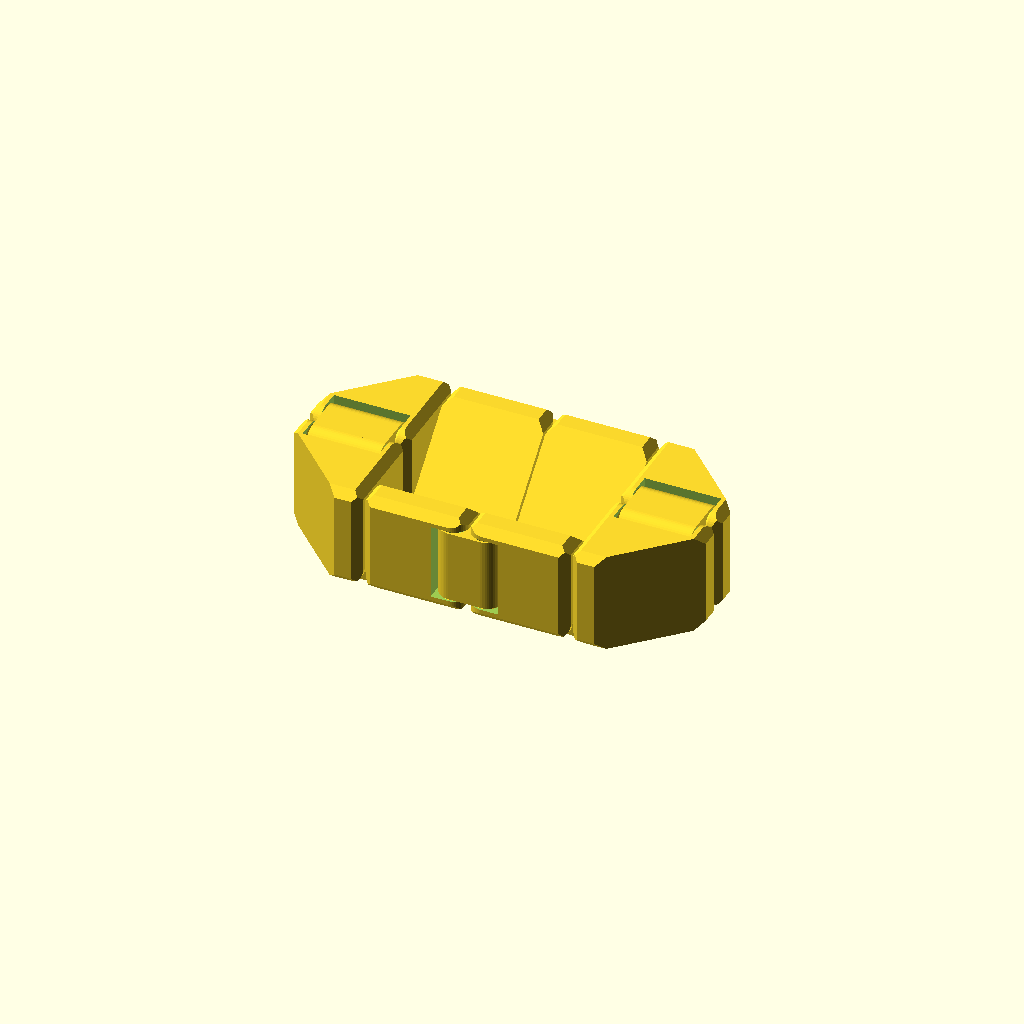
Cell 1: rendered with the file's own defaults.
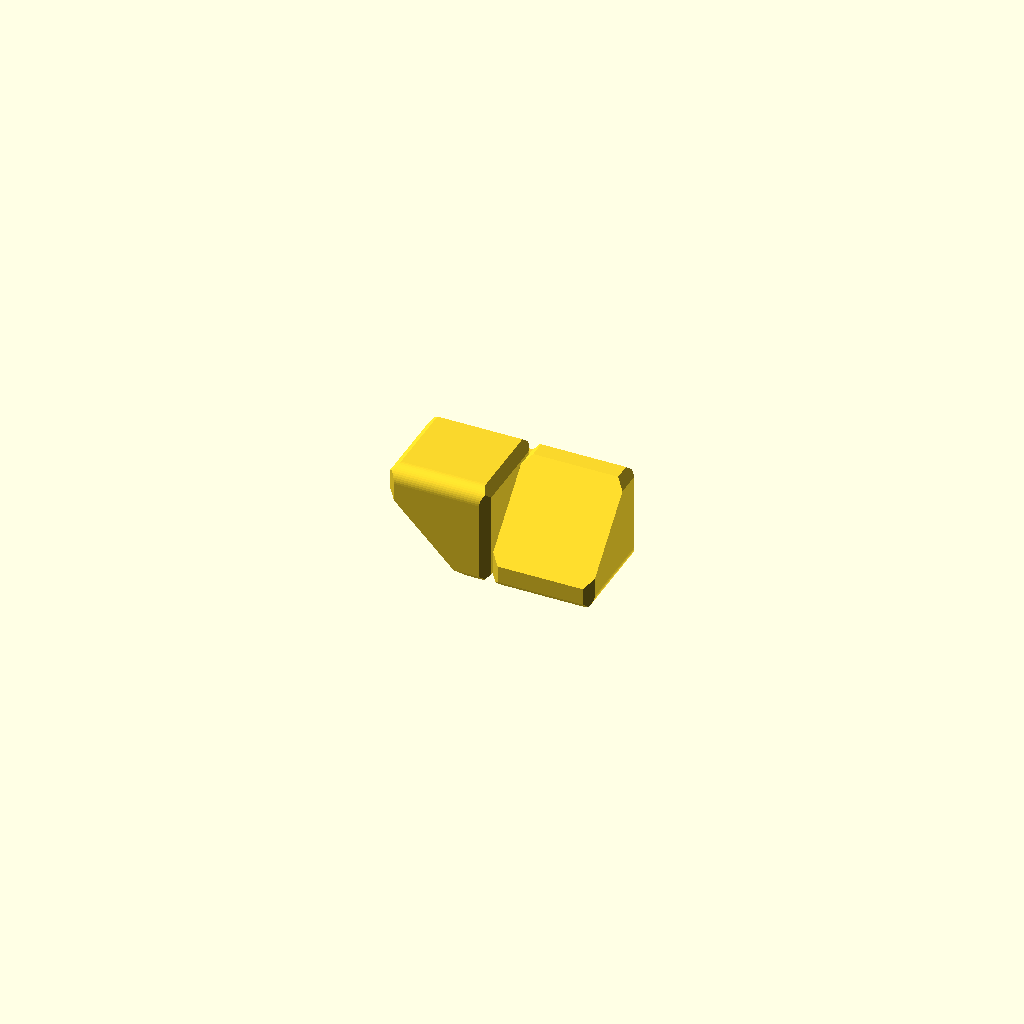
Cell 2 — subject set to "hinge_test_vertical", the other parameters unchanged.
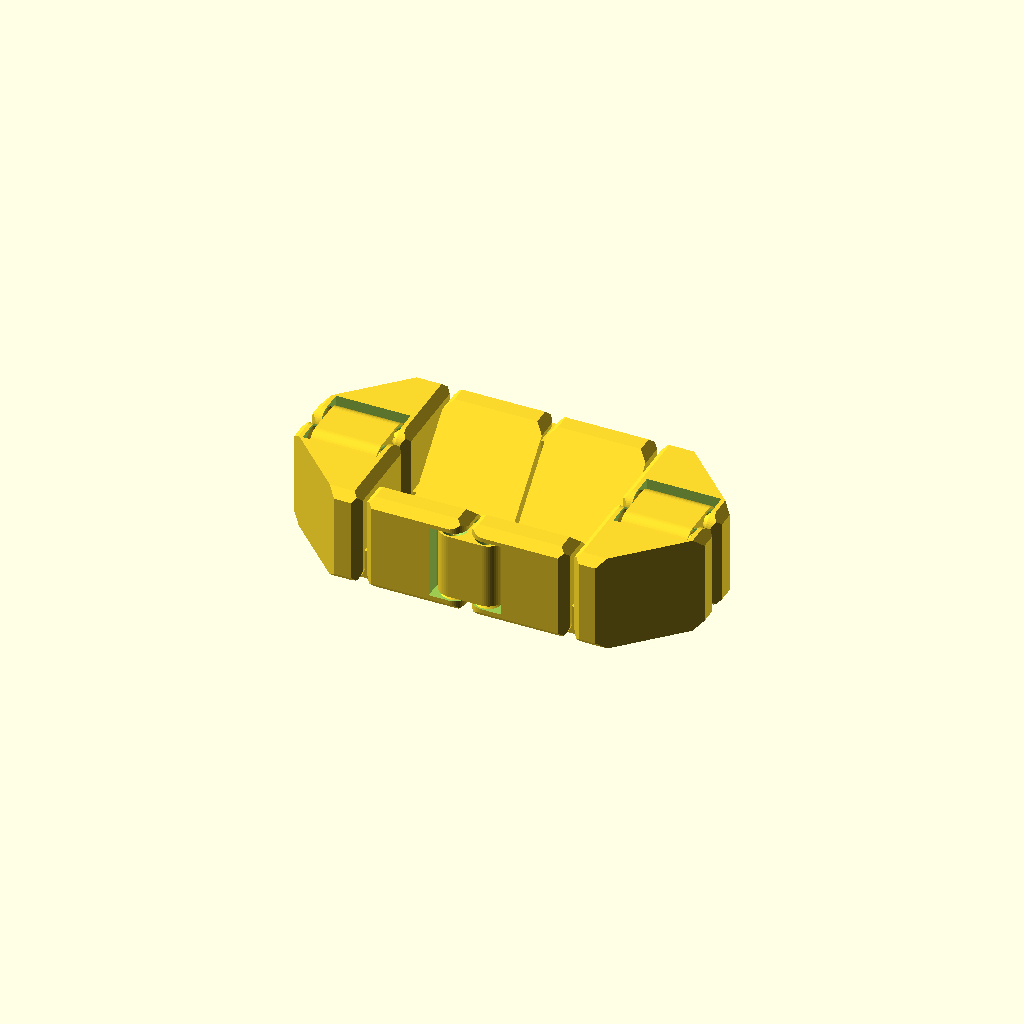
Cell 3: gap = 0.8 (everything else at default).
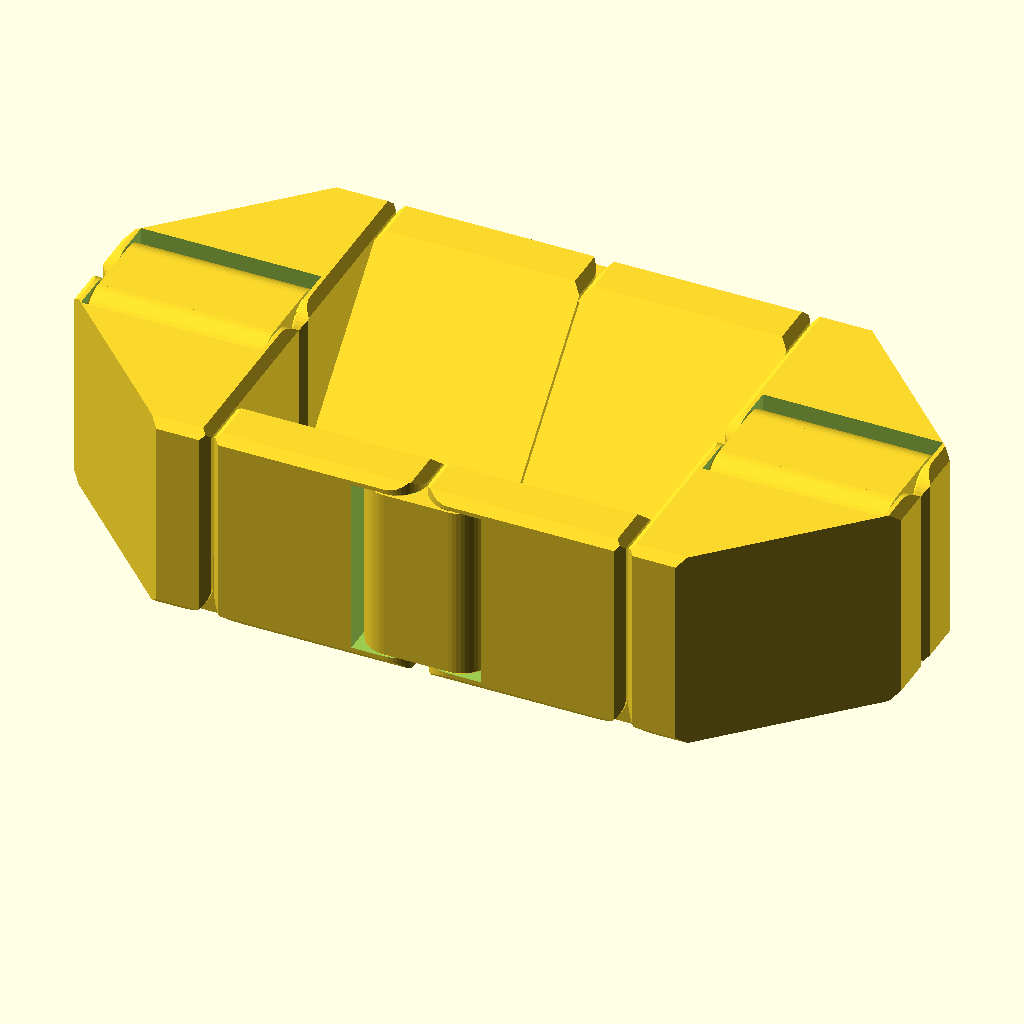
Cell 4 — size set to 40, the other parameters unchanged.
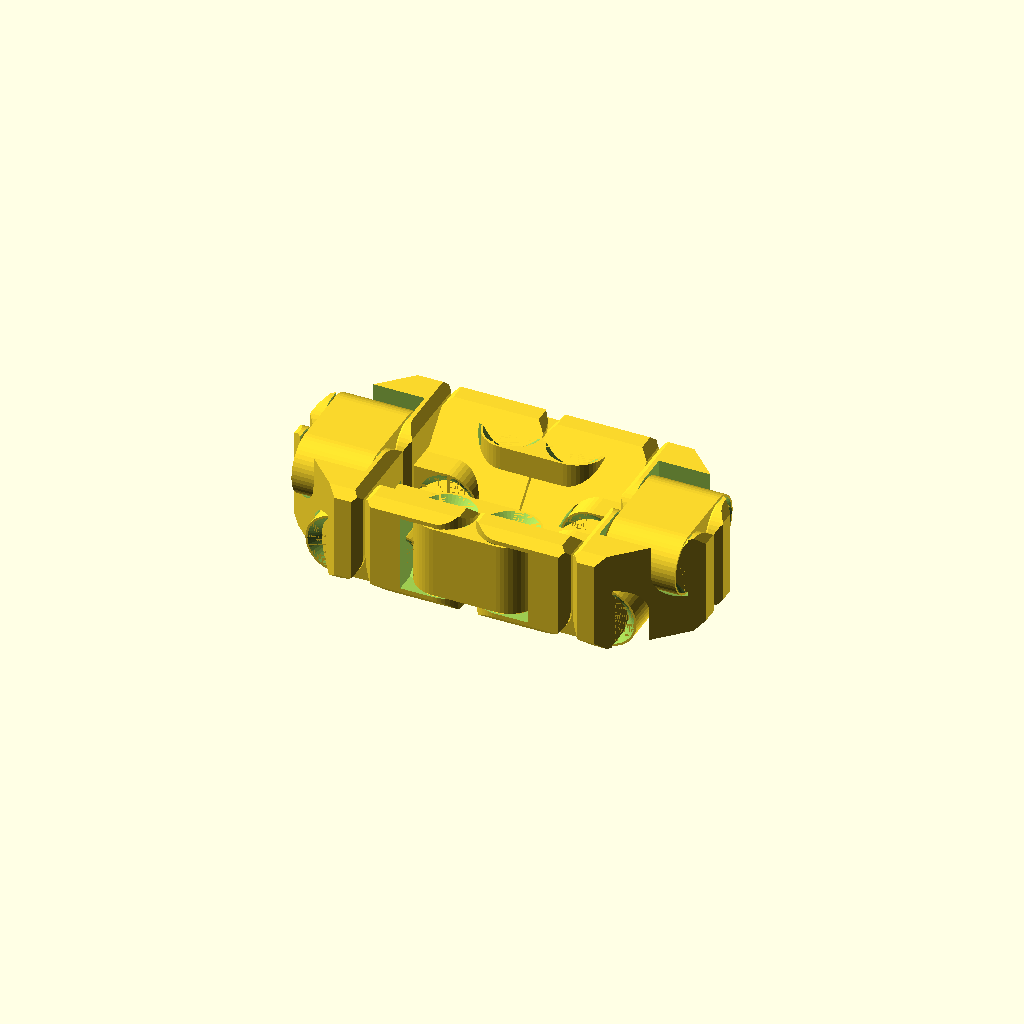
Cell 5: the same model with hinge_radius_ratio = 0.6.
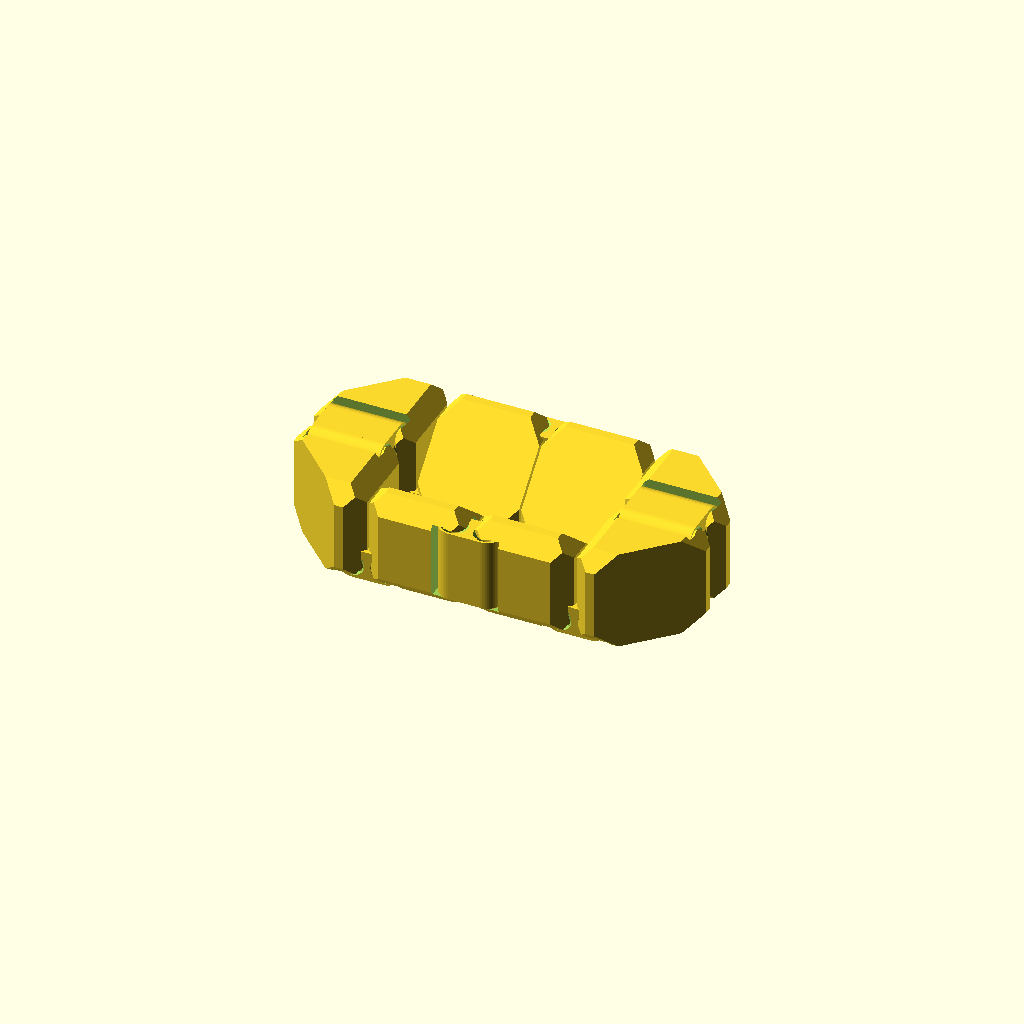
Cell 6 — edge_bevel_size set to 3.2, the other parameters unchanged.
One fixed orthographic camera (rotation 55°, 0°, 25°; colour scheme Cornfield) for every cell.
Source of the model, inputs/thingiverse/files/thing-3884939/files/cutFidget-Cubes-gap-0.4.scad:
// Settings for ultra small cube
//$fn = 32;
//gap = 0.4;
//size = 8;
//hinge_radius_ratio = 0.42;
//edge_bevel_size = 0.0;
//face_bevel_size = 0.0;
//hinge_wall_thickness = 0.8;
//hinge_pin_scale = 1.8;
//hinge_edge_thickness = 0.4;

// Settings for small cube
//$fn = 48;
//gap = 0.4;
//size = 15;
//hinge_radius_ratio = 0.3333;
//edge_bevel_size = 1.2;
//face_bevel_size = 1.2;
//hinge_wall_thickness = 2.0;
//hinge_pin_scale = 1.0;
//hinge_edge_thickness = 0.4;

// Settings for regular cube
//$fn = 48;
//gap = 0.4;
//size = 20;
//hinge_radius_ratio = 0.30;
//edge_bevel_size = 1.6;
//face_bevel_size = 1.6;
//hinge_wall_thickness = 2.4;
//hinge_pin_scale = 1.0;
//hinge_edge_thickness = 0.4;

// Select what kind object to generate. See thing documentation for details
subject = "cube"; // ["cube", "hinge_test_vertical", "hinge_test_bottom", "hinge_test_top", "solid_cube", "hinge", "hinge_hole", "gap_inspection", "gap_inspection2", "hinge_profile", "hinge_hole_profile", "hinge_gap_profile", "cube_profile"]

// [n] Level of detail. This value can be reduced to obtain faster previews. Don't go below 32 or you won't be able to print a working cube due to artifacts and facetted roundings.
$fn = 48;

// [mm] The minimal distance you can print without glueing neighboring objects together. This value will be used as distance between the cubes and within the mechanics. This is typically your nozzle size.
gap = 0.4;

// [mm] Size of a single cube (the gap will be subtracted)
size = 20;

// [ratio] Size of the hinge. Bigger values give thicker and longer hinges and hinge pins. Don't make this bigger than 0.45.
hinge_radius_ratio = 0.30;

// [mm] Amount of beveling on the cube's edges
edge_bevel_size = 1.6;

// [mm] Depth of the 'scars' across the cube's faces.
face_bevel_size = 0;

// [mm] Thickness of the walls that hold the hinge pins. Should be a multiple of the nozzle size. Affects the width of the hinges
hinge_wall_thickness = 2.4;

// [ratio] Changes the length of the pin. Higher values result in less play, but the hinges will be harder to break free.
hinge_pin_scale = 1;

// [mm] This flattens the pin-hole-edge of the hinge. Bigger values make the pin less visible but smaller and shorter. Don't make this smaller than your nozzle size or the edge will get eaten up by the slicer.
hinge_edge_thickness = 0.4;

e = 1 / 1024;
ee = 2 * e;
__ = gap;
_ = 0.5 * __;

hsize = 0.5 * size;
size__ = size - __;
hsize_ = hsize - _;
radius = hinge_radius_ratio * hsize_;
hole_radius = radius + __;
hinge_axis_position = hsize_ - radius;
hinge_linear_length = 2 * radius + __;
hinge_hwidth = hsize_ - hinge_wall_thickness - __;
hinge_width = 2 * hinge_hwidth; //size__ - 2 * hinge_wall_thickness - 2 * __;
hinge_hole_hwidth = hinge_hwidth + __;
hinge_hole_width = 2 * hinge_hole_hwidth;
delta = (size__/4);
//delta = 4.5;

module edge_deco_profile(size = edge_bevel_size, e = e) {
	polygon([[-e, -e], [-e, size + e], [size + e, -e]]);
}

module face_deco_profile(size = face_bevel_size, e = e) {
	polygon([[size, 0], [-e, -size - e], [-e, size + e]]);
}

module hinged_face_profile() {
	difference() {
		// the main square
		translate([-hsize_ - e, -hsize_ - e]) square([size__ + e, size__ + e]);
		
		// bevel the corners (later edges in 3D)
		if (edge_bevel_size > 0) {
			translate([-hsize_, -hsize_]) rotate(0 * 90) edge_deco_profile(edge_bevel_size, 2 * e);
			translate([+hsize_, -hsize_]) rotate(1 * 90) edge_deco_profile(edge_bevel_size, 2 * e);
			translate([+hsize_, +hsize_]) rotate(2 * 90) edge_deco_profile(edge_bevel_size, 2 * e);
			translate([-hsize_, +hsize_]) rotate(3 * 90) edge_deco_profile(edge_bevel_size, 2 * e);
		}

		// bevel the sides (later faces in 3D)
		if (face_bevel_size > 0) {
			translate([-hsize_, 0]) rotate(0 * 90) face_deco_profile(face_bevel_size, 2 * e);
			translate([0, -hsize_]) rotate(1 * 90) face_deco_profile(face_bevel_size, 2 * e);
			translate([+hsize_, 0]) rotate(2 * 90) face_deco_profile(face_bevel_size, 2 * e);
			translate([0, +hsize_]) rotate(3 * 90) face_deco_profile(face_bevel_size, 2 * e);
		}
		
		// rounded corner
		translate([hinge_axis_position, hinge_axis_position])
		difference() {
			square([hsize_ + e, hsize + e]);
			circle(r = radius);
		}
	}
}

module my_hinged_face_profile() {
	difference() {
		// the main square
//		translate([-hsize_ - e, -hsize_ - e]) square([size__ + e, size__ + e]);
        translate([-hsize_ - e, -hsize_ - e]) polygon(points=[[0,0],[size__ + e,0],[size__ + e, delta],[delta ,size__ + e],[0,size__ + e]],paths=[[0,1,2,3,4]]);
//		translate([-hsize_ - e, -hsize_ - e]) polygon(points=[[0,0],[size__ + e,0],[0,size__ + e]], paths=[[0,1,2]]);
		
		// bevel the corners (later edges in 3D)
		if (edge_bevel_size > 0) {
			translate([-hsize_, -hsize_]) rotate(0 * 90) edge_deco_profile(edge_bevel_size, 2 * e);
			translate([+hsize_, -hsize_]) rotate(1 * 90) edge_deco_profile(edge_bevel_size, 2 * e);
			translate([+hsize_, +hsize_]) rotate(2 * 90) edge_deco_profile(edge_bevel_size, 2 * e);
			translate([-hsize_, +hsize_]) rotate(3 * 90) edge_deco_profile(edge_bevel_size, 2 * e);
		}

		// bevel the sides (later faces in 3D)
		if (face_bevel_size > 0) {
			translate([-hsize_, 0]) rotate(0 * 90) face_deco_profile(face_bevel_size, 2 * e);
			translate([0, -hsize_]) rotate(1 * 90) face_deco_profile(face_bevel_size, 2 * e);
			translate([+hsize_, 0]) rotate(2 * 90) face_deco_profile(face_bevel_size, 2 * e);
			translate([0, +hsize_]) rotate(3 * 90) face_deco_profile(face_bevel_size, 2 * e);
		}
		
		// rounded corner
		translate([hinge_axis_position, hinge_axis_position])
		difference() {
			square([hsize_ + e, hsize + e]);
			circle(r = radius);
		}
	}
}

module solid_cube() {
	intersection() {
		rotate([ 0, 90,   0]) linear_extrude(height = size, center = true) hinged_face_profile();
		rotate([90, 0,  180]) linear_extrude(height = size, center = true) hinged_face_profile();
		rotate([ 0, 0,  -90]) linear_extrude(height = size, center = true) my_hinged_face_profile();
	}
}

module hinge_pin_hole_profile() {
	polygon(points = [	
		[radius - hinge_edge_thickness + e,  hinge_hwidth + e],
		[0                            ,  hinge_hwidth - (radius - hinge_edge_thickness) * hinge_pin_scale],
		[0                            ,  hinge_hwidth + e],
	]);
}

module hinge_profile() {
	difference() {
		translate([0, -hinge_hwidth]) square([radius, hinge_width]);
		translate([radius, 0, 0]) mirror() face_deco_profile(face_bevel_size);
	}
}

module hinge_full_profile() {
	hinge_profile();
	mirror()
	hinge_profile();
}

module hinge_hole_profile() {
	difference() {
		translate([0, -hinge_hole_hwidth]) square([hole_radius, hinge_hole_width]);
		translate([radius + __, 0, 0]) mirror() face_deco_profile(face_bevel_size);
	}
}

module hinge_pin_profile() {
	polygon(points = [
		[radius - hinge_edge_thickness + e,  hinge_hwidth + __ + e],
		[0,  hinge_hwidth - (radius - hinge_edge_thickness) * hinge_pin_scale + __],
		[0,  hinge_hwidth + __ + e],
	]);
}

module hinge_hole_full_profile() {
	hinge_hole_profile();
	mirror()
	hinge_hole_profile();
}

module hinge() {
	difference() {
		union() {
			translate([0, -0.5 * hinge_linear_length, 0])
			rotate(180)
			rotate_extrude(angle = 180, convexity = 4)
			hinge_profile();

			translate([0, 0.5 * hinge_linear_length, 0])
			rotate_extrude(angle = 180, convexity = 4)
			hinge_profile();

			rotate([90, 0, 0])
			linear_extrude(height = hinge_linear_length, center = true)
			hinge_full_profile();
		}
		
		translate([0, -0.5 * hinge_linear_length]) rotate_extrude() hinge_pin_hole_profile();
		translate([0, 0.5 * hinge_linear_length]) rotate_extrude() hinge_pin_hole_profile();
		translate([0, -0.5 * hinge_linear_length]) mirror([0, 0, 1]) rotate_extrude() hinge_pin_hole_profile();
		translate([0, 0.5 * hinge_linear_length]) mirror([0, 0, 1]) rotate_extrude() hinge_pin_hole_profile();
	}
}

module hinge_hole() {
	difference() {
		union() {
			translate([0, -0.5 * hinge_linear_length, 0])
			rotate(180)
			rotate_extrude(angle = 180, convexity = 4)
			hinge_hole_profile();

			translate([0, 0.5 * hinge_linear_length, 0])
			rotate_extrude(angle = 180, convexity = 4)
			hinge_hole_profile();

			rotate([90, 0, 0])
			linear_extrude(height = hinge_linear_length, center = true)
			hinge_hole_full_profile();
			
			translate([0, 0.5 * hinge_linear_length, 0])
			rotate([90, 0, 90])
			linear_extrude(height = hole_radius)
			hinge_hole_profile();
			
			translate([0, -0.5 * hinge_linear_length, 0])
			rotate([-90, 0, -90])
			linear_extrude(height = hole_radius)
			hinge_hole_profile();

			translate([0.5 * hole_radius, 0, 0])
			cube([hole_radius, hinge_linear_length, hinge_hole_width], center = true);
		}
		
		translate([0, -0.5 * hinge_linear_length]) rotate_extrude() hinge_pin_profile();
		translate([0, 0.5 * hinge_linear_length]) rotate_extrude() hinge_pin_profile();
		translate([0, -0.5 * hinge_linear_length]) mirror([0, 0, 1]) rotate_extrude() hinge_pin_profile();
		translate([0, 0.5 * hinge_linear_length]) mirror([0, 0, 1]) rotate_extrude() hinge_pin_profile();
	}
}

module two_cubes() {
	translate([-1.5 * size, -0.5 * size, 0]) rotate([0, 0, -90]) solid_cube();
	translate([-0.5 * size, -0.5 * size, 0]) rotate([0, 90, 180]) mirror() solid_cube();
}

module four_cubes() {
	two_cubes();
	mirror([0, 1, 0])
	two_cubes();
}

module eight_cubes() {
	four_cubes();
	mirror([1, 0, 0])
	four_cubes();
}

module fidget_cubes() {
	difference() {
		eight_cubes();

		translate([0, -0.5 * size - hinge_axis_position, 0]) rotate([0, 0, -90]) hinge_hole();
		translate([0, +0.5 * size + hinge_axis_position, 0]) rotate([0, 0, 90]) hinge_hole();

		translate([-1.5 * size, 0, hinge_axis_position]) rotate([0, -90, 0]) hinge_hole();
		translate([+1.5 * size, 0, hinge_axis_position]) rotate([0, -90, 0]) hinge_hole();

		translate([-1 * size, -0.5 * size, -hinge_axis_position]) rotate([90, 90, 0]) hinge_hole();
		translate([-1 * size, +0.5 * size, -hinge_axis_position]) rotate([90, 90, 0]) hinge_hole();
		translate([+1 * size, -0.5 * size, -hinge_axis_position]) rotate([90, 90, 0]) hinge_hole();
		translate([+1 * size, +0.5 * size, -hinge_axis_position]) rotate([90, 90, 0]) hinge_hole();
	}

	translate([0, -0.5 * size - hinge_axis_position, 0]) rotate([0, 0, -90]) hinge();
	translate([0, +0.5 * size + hinge_axis_position, 0]) rotate([0, 0, 90]) hinge();

	translate([-1.5 * size, 0, hinge_axis_position]) rotate([0, -90, 0]) hinge();
	translate([+1.5 * size, 0, hinge_axis_position]) rotate([0, -90, 0]) hinge();

	translate([-1 * size, -0.5 * size, -hinge_axis_position]) rotate([90, 90, 0]) hinge();
	translate([-1 * size, +0.5 * size, -hinge_axis_position]) rotate([90, 90, 0]) hinge();
	translate([+1 * size, -0.5 * size, -hinge_axis_position]) rotate([90, 90, 0]) hinge();
	translate([+1 * size, +0.5 * size, -hinge_axis_position]) rotate([90, 90, 0]) hinge();
}

module test_cubes(angle = 0) {
	rotate([angle, 0, 0]) {
		difference() {
			union() {
				translate([-0.5 * size, 0, 0]) rotate([0, 0, -90]) solid_cube(false, true);
				translate([0.5 * size, 0, 0]) rotate([0, 90, 180]) mirror() solid_cube(true, false);
			}
			translate([0, 0, -hinge_axis_position]) rotate([90, 90, 0]) hinge_hole();
		}
		translate([0, 0, -hinge_axis_position]) rotate([90, 90, 0]) hinge();
	}
}

if (subject == "hinge_test_vertical") {
	translate([0, 0, hsize_])
	test_cubes(90);
} else if (subject == "hinge_test_bottom") {
	translate([0, 0, hsize_])
	test_cubes(0);
} else if (subject == "hinge_test_top") {
	translate([0, 0, hsize_])
	test_cubes(180);
} else if (subject == "solid_cube") {
	translate([0, 0, hsize_])
	solid_cube();
} else if (subject == "hinge") {
	translate([0, 0, radius])
	rotate([0, 90, 0])
	hinge();
} else if (subject == "hinge_hole") {
	translate([0, 0, radius])
	rotate([0, 90, 0])
	hinge_hole();
} else if (subject == "gap_inspection") {
	translate([-size, -0.5 * size, 0])
	intersection() {
		mirror([0, 1, 0])
		mirror([1, 0, 0]) {
			difference() {
				two_cubes();
				translate([0, -0.5 * size - hinge_axis_position, 0]) rotate([0, 0, -90]) hinge_hole();
				translate([-1.5 * size, 0, hinge_axis_position]) rotate([0, -90, 0]) hinge_hole();
			}
			translate([0, -0.5 * size - hinge_axis_position, 0]) rotate([0, 0, -90]) hinge();
			translate([-1.5 * size, 0, hinge_axis_position]) rotate([0, -90, 0]) hinge();
		}
		cube(size * 2);
	}
} else if (subject == "gap_inspection2") {
	difference() {
		hinge_hole();
		hinge();
		cube([size, size, size]);
	}
} else if (subject == "hinge_profile") {
	hinge_profile();
} else if (subject == "hinge_hole_profile") {
	hinge_hole_profile();
} else if (subject == "hinge_gap_profile") {
	difference() {
		hinge_hole_profile();
		hinge_profile();
	}
} else if (subject == "cube_profile") {
	hinged_face_profile();
} else {
	translate([0, 0, hsize_])
	fidget_cubes();
}
Customizer parameters (derived from the source; name, type, default, range or options):
subject: string, default "cube", options "cube", "hinge_test_vertical", "hinge_test_bottom", "hinge_test_top", "solid_cube", "hinge", "hinge_hole", "gap_inspection", "gap_inspection2", "hinge_profile", "hinge_hole_profile", "hinge_gap_profile", "cube_profile"
gap: number, default 0.4
size: number, default 20
hinge_radius_ratio: number, default 0.3
edge_bevel_size: number, default 1.6
face_bevel_size: number, default 0
hinge_wall_thickness: number, default 2.4
hinge_pin_scale: number, default 1
hinge_edge_thickness: number, default 0.4
